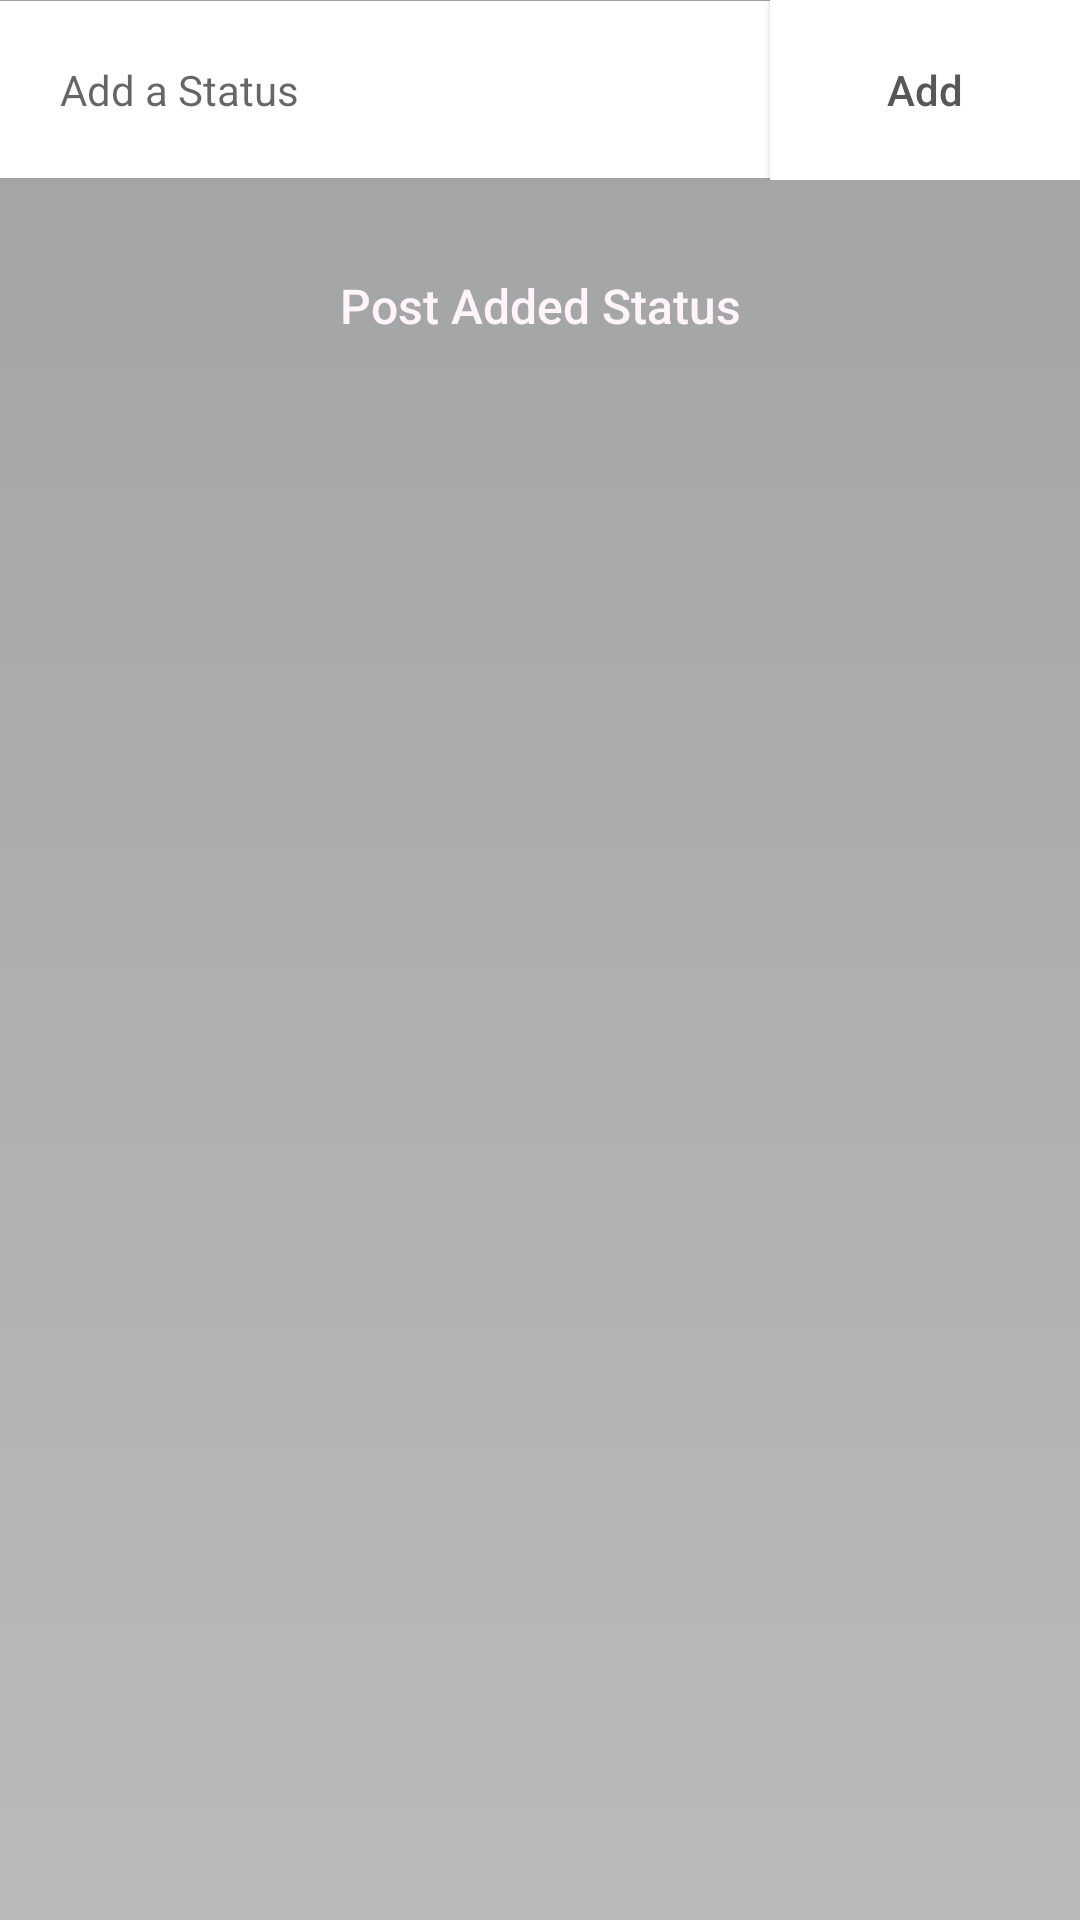

Android layout source for this screen:
<!-- AndroidManifest.xml: application theme AppTheme -->
<!-- res/layout/status_page.xml -->
<?xml version="1.0" encoding="utf-8"?>
<ScrollView xmlns:android="http://schemas.android.com/apk/res/android"
    xmlns:app="http://schemas.android.com/apk/res-auto"
    xmlns:tools="http://schemas.android.com/tools"
    android:layout_width="match_parent"
    android:layout_height="match_parent"
    android:background="@drawable/background_comment">

    <LinearLayout
        android:layout_width="match_parent"
        android:layout_height="match_parent"
        android:orientation="vertical">

        <LinearLayout
            android:layout_width="match_parent"
            android:layout_height="wrap_content"
            android:orientation="horizontal"
            android:weightSum="10">

            <EditText
                android:id="@+id/statusText"
                android:layout_width="wrap_content"
                android:layout_height="wrap_content"
                android:layout_weight="9"
                android:background="@drawable/card_background"
                android:hint="Add a Status"
                android:inputType="textPersonName"
                android:maxLength="50"
                android:padding="20dp"
                android:textColor="#585757"
                android:textColorLink="?attr/colorPrimary"
                android:textSize="14sp" />

            <Button
                android:id="@+id/addstatus"
                android:layout_width="wrap_content"
                android:layout_height="60dp"
                android:layout_weight="1"
                android:background="@drawable/card_background"
                android:padding="10dp"
                android:text="Add"
                android:textAllCaps="false"
                android:textColor="#585757" />

        </LinearLayout>


        <Button
            android:id="@+id/post_status"
            android:layout_width="match_parent"
            android:layout_height="50dp"
            android:layout_alignParentBottom="true"
            android:layout_centerHorizontal="true"
            android:layout_marginEnd="8dp"
            android:layout_marginStart="8dp"
            android:layout_marginTop="16dp"
            android:background="@drawable/button_background"
            android:padding="15dp"
            android:text="Post Added Status"
            android:textAllCaps="false"
            android:textColor="@color/text_color"
            android:textSize="16dp" />

        <android.support.v7.widget.RecyclerView
            android:id="@+id/addstatuslist"
            android:layout_width="match_parent"
            android:layout_height="wrap_content"
            android:layout_marginEnd="8dp"
            android:layout_marginStart="8dp"
            android:layout_marginTop="8dp" />

    </LinearLayout>
</ScrollView>
<!-- resources referenced by this layout -->
<resources>
  <color name="text_color">#fff4f8</color>
  <!-- drawable background_comment (drawable) -->
  <?xml version="1.0" encoding="utf-8"?>
  <selector xmlns:android="http://schemas.android.com/apk/res/android">
  
  
      <item>
          <shape>
              <gradient
                  android:angle="90"
                  android:startColor="#b9baba"
                  android:endColor="#a1a2a3"
                  android:type="linear">
  
              </gradient>
          </shape>
      </item>
  </selector>
  <!-- drawable card_background (drawable) -->
  <?xml version="1.0" encoding="utf-8"?>
  <shape xmlns:android="http://schemas.android.com/apk/res/android">
  
      <solid android:color="#ffffff"></solid>
  
  </shape>
  <style name="AppTheme" parent="Theme.AppCompat.Light.DarkActionBar">
          
          <item name="colorPrimary">@color/colorPrimary</item>
          <item name="colorPrimaryDark">@color/colorPrimaryDark</item>
          <item name="colorAccent">@color/colorAccent</item>
  
      </style>
  <color name="colorPrimary">#1e7a8f</color>
  <color name="colorPrimaryDark">#104c70</color>
  <color name="colorAccent">#a1a2a3</color>
</resources>
